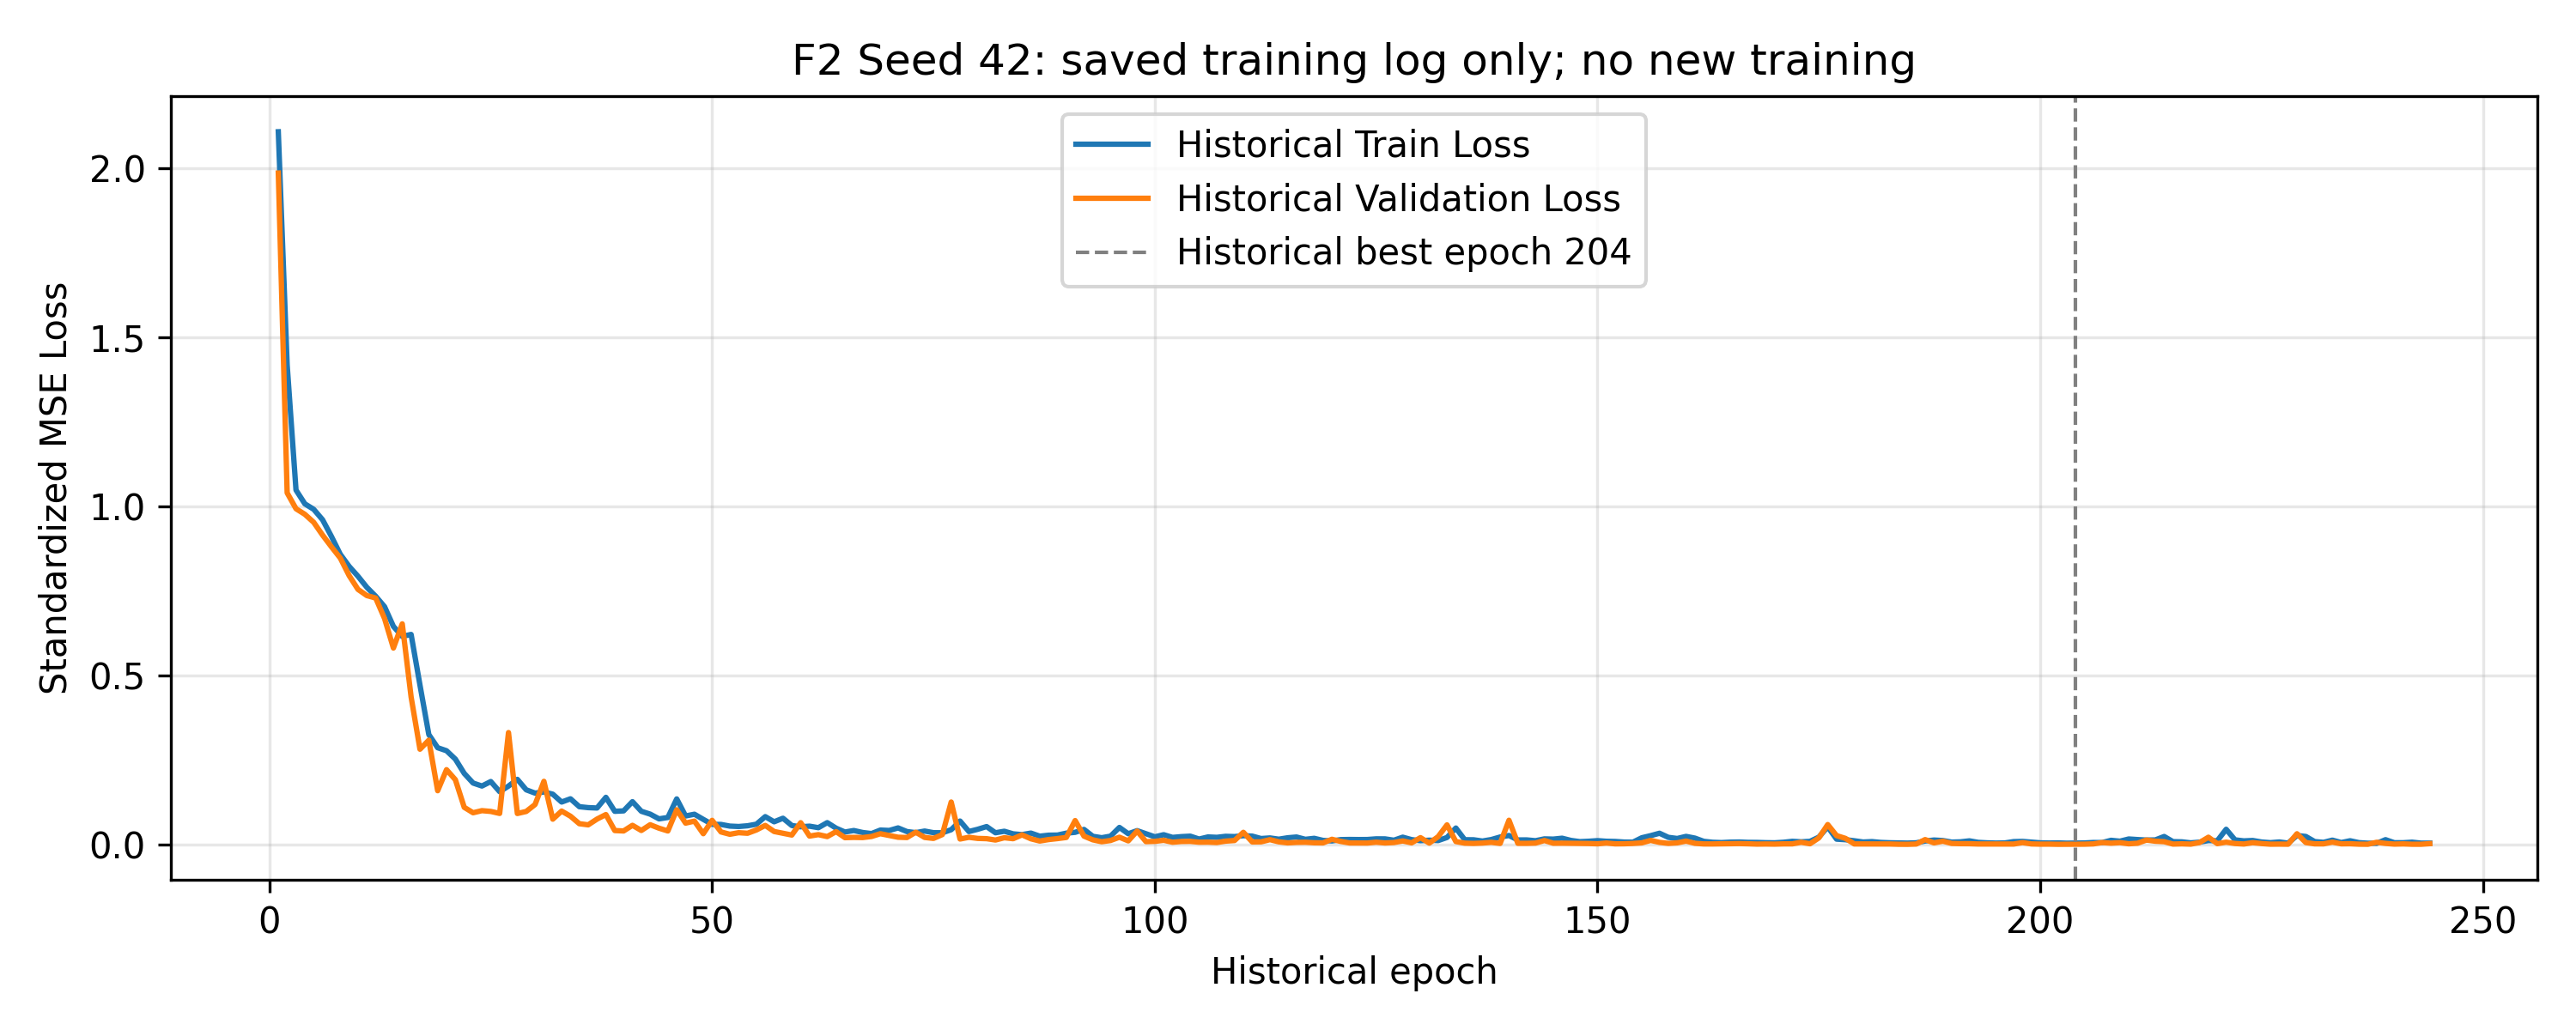

The file beside this chart, header and first rows:
epoch, train_standardized_MSE, validation_standardized_RMSE, validation_standardized_MSE
1, 2.107, 1.409, 1.985
2, 1.418, 1.02, 1.04
3, 1.049, 0.9968, 0.9935
4, 1.008, 0.9884, 0.977
5, 0.9918, 0.9764, 0.9533
6, 0.961, 0.9569, 0.9156
7, 0.9117, 0.9386, 0.881
8, 0.859, 0.9208, 0.8478
9, 0.8233, 0.8922, 0.796
10, 0.794, 0.869, 0.7552
11, 0.7614, 0.8585, 0.737
12, 0.735, 0.8542, 0.7297
13, 0.7042, 0.8181, 0.6692
14, 0.6459, 0.7629, 0.582
15, 0.6163, 0.8084, 0.6535
16, 0.6222, 0.6614, 0.4374
17, 0.4726, 0.532, 0.283
18, 0.3263, 0.5566, 0.3098
19, 0.2875, 0.4005, 0.1604
20, 0.2785, 0.4718, 0.2226
21, 0.2537, 0.4392, 0.1929
22, 0.2115, 0.3337, 0.1114
23, 0.1831, 0.3088, 0.09533
24, 0.1743, 0.3187, 0.1015
25, 0.1875, 0.315, 0.09924
26, 0.1576, 0.3055, 0.09332
27, 0.1741, 0.5764, 0.3322
28, 0.194, 0.3052, 0.09312
29, 0.1631, 0.3149, 0.09914
30, 0.1534, 0.3459, 0.1197
31, 0.1567, 0.4338, 0.1882
32, 0.1502, 0.2762, 0.0763
33, 0.127, 0.3167, 0.1003
34, 0.1366, 0.2917, 0.08512
35, 0.1132, 0.2509, 0.06297
36, 0.1105, 0.2442, 0.05961
37, 0.1094, 0.2769, 0.07667
38, 0.1409, 0.3, 0.08999
39, 0.09963, 0.2067, 0.04274
40, 0.1009, 0.2038, 0.04155
41, 0.1282, 0.2414, 0.05826
42, 0.09969, 0.2072, 0.04292
43, 0.09127, 0.2449, 0.05999
44, 0.07729, 0.2229, 0.04969
45, 0.08136, 0.2038, 0.04152
46, 0.1363, 0.3229, 0.1043
47, 0.08582, 0.2544, 0.0647
48, 0.09097, 0.2657, 0.07059
49, 0.07577, 0.1827, 0.03339
50, 0.06107, 0.2701, 0.07293
51, 0.06077, 0.1966, 0.03864
52, 0.05589, 0.1781, 0.03171
53, 0.05467, 0.1908, 0.03642
54, 0.05686, 0.1864, 0.03474
55, 0.06151, 0.2109, 0.04449
56, 0.08385, 0.2407, 0.05793
57, 0.06859, 0.1999, 0.03996
58, 0.07914, 0.1861, 0.03462
59, 0.05758, 0.1717, 0.02947
60, 0.05385, 0.2569, 0.066
... 184 more rows
